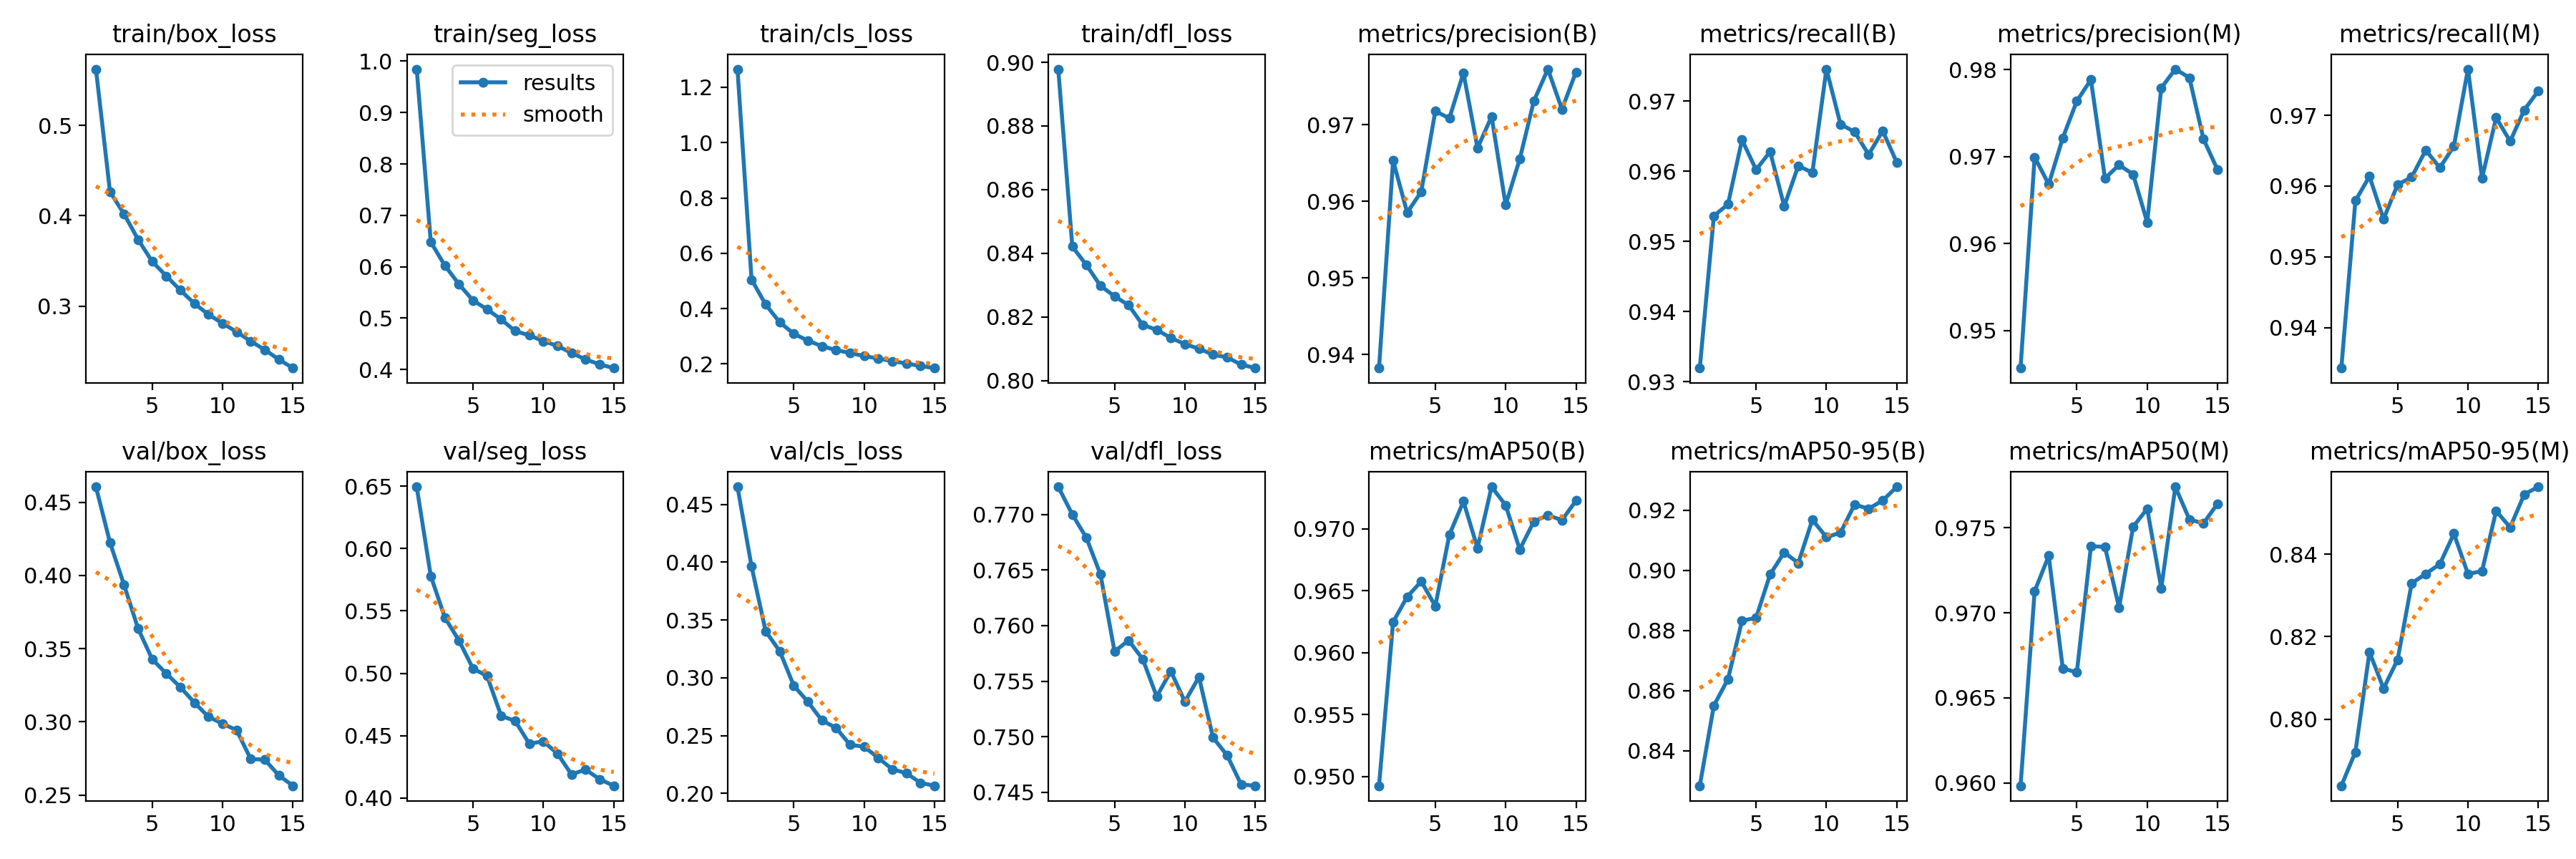

Source data for this figure (header and first rows):
epoch, train/box_loss, train/seg_loss, train/cls_loss, train/dfl_loss, metrics/precision(B), metrics/recall(B), metrics/mAP50(B), metrics/mAP50-95(B), metrics/precision(M), metrics/recall(M), metrics/mAP50(M), metrics/mAP50-95(M), val/box_loss, val/seg_loss, val/cls_loss, val/dfl_loss, lr/pg0, lr/pg1, lr/pg2
1, 0.5622, 0.9845, 1.266, 0.8979, 0.9382, 0.9319, 0.9493, 0.8284, 0.9457, 0.9343, 0.9598, 0.7839, 0.4606, 0.6495, 0.4652, 0.7725, 0.000208, 0.000208, 0.000208
2, 0.4264, 0.6482, 0.5049, 0.8421, 0.9653, 0.9536, 0.9625, 0.8551, 0.9699, 0.9579, 0.9713, 0.7921, 0.4224, 0.578, 0.3963, 0.77, 0.0003889, 0.0003889, 0.0003889
3, 0.4019, 0.6024, 0.4149, 0.8363, 0.9585, 0.9553, 0.9645, 0.8638, 0.9668, 0.9614, 0.9734, 0.8163, 0.3935, 0.5447, 0.3403, 0.7679, 0.0005422, 0.0005422, 0.0005422
4, 0.3735, 0.5662, 0.3505, 0.8298, 0.9613, 0.9645, 0.9658, 0.8833, 0.9722, 0.9553, 0.9667, 0.8075, 0.3636, 0.5263, 0.323, 0.7646, 0.0005012, 0.0005012, 0.0005012
5, 0.3493, 0.5345, 0.3092, 0.8265, 0.9718, 0.9602, 0.9638, 0.8842, 0.9764, 0.9602, 0.9665, 0.8145, 0.3428, 0.5038, 0.2932, 0.7577, 0.00046, 0.00046, 0.00046
6, 0.3333, 0.5173, 0.2842, 0.8237, 0.9708, 0.9628, 0.9695, 0.8987, 0.9788, 0.9613, 0.9739, 0.8329, 0.333, 0.4979, 0.2793, 0.7587, 0.0004188, 0.0004188, 0.0004188
7, 0.3175, 0.4975, 0.2642, 0.8175, 0.9768, 0.955, 0.9722, 0.906, 0.9675, 0.9651, 0.9739, 0.8352, 0.3237, 0.4659, 0.2631, 0.757, 0.0003775, 0.0003775, 0.0003775
8, 0.3028, 0.4749, 0.25, 0.8159, 0.9669, 0.9608, 0.9685, 0.9025, 0.969, 0.9626, 0.9703, 0.8376, 0.3131, 0.4617, 0.2567, 0.7536, 0.0003363, 0.0003363, 0.0003363
9, 0.2907, 0.4666, 0.2397, 0.8134, 0.9711, 0.9598, 0.9734, 0.9168, 0.968, 0.9657, 0.9751, 0.8449, 0.3034, 0.4436, 0.242, 0.7559, 0.000295, 0.000295, 0.000295
10, 0.2809, 0.4554, 0.2284, 0.8115, 0.9595, 0.9746, 0.9719, 0.911, 0.9625, 0.9765, 0.9761, 0.8352, 0.2988, 0.4455, 0.2403, 0.7532, 0.0002538, 0.0002538, 0.0002538
11, 0.2715, 0.4461, 0.2198, 0.81, 0.9655, 0.9667, 0.9683, 0.9126, 0.9779, 0.9611, 0.9715, 0.8359, 0.2943, 0.4357, 0.2307, 0.7554, 0.0002125, 0.0002125, 0.0002125
12, 0.2611, 0.4323, 0.21, 0.8082, 0.9731, 0.9656, 0.9706, 0.9219, 0.9801, 0.9697, 0.9774, 0.8504, 0.2746, 0.4189, 0.2208, 0.7499, 0.0001712, 0.0001712, 0.0001712
13, 0.2517, 0.4197, 0.2019, 0.8073, 0.9772, 0.9624, 0.9711, 0.9205, 0.9791, 0.9663, 0.9755, 0.8465, 0.2742, 0.4228, 0.2175, 0.7483, 0.00013, 0.00013, 0.00013
14, 0.2409, 0.4101, 0.1923, 0.8051, 0.972, 0.9658, 0.9707, 0.9232, 0.972, 0.9708, 0.9753, 0.8545, 0.2634, 0.4151, 0.2091, 0.7457, 8.875e-05, 8.875e-05, 8.875e-05
15, 0.2314, 0.4029, 0.185, 0.8039, 0.9769, 0.9613, 0.9723, 0.9278, 0.9685, 0.9734, 0.9764, 0.8563, 0.2564, 0.4098, 0.2066, 0.7456, 4.75e-05, 4.75e-05, 4.75e-05
